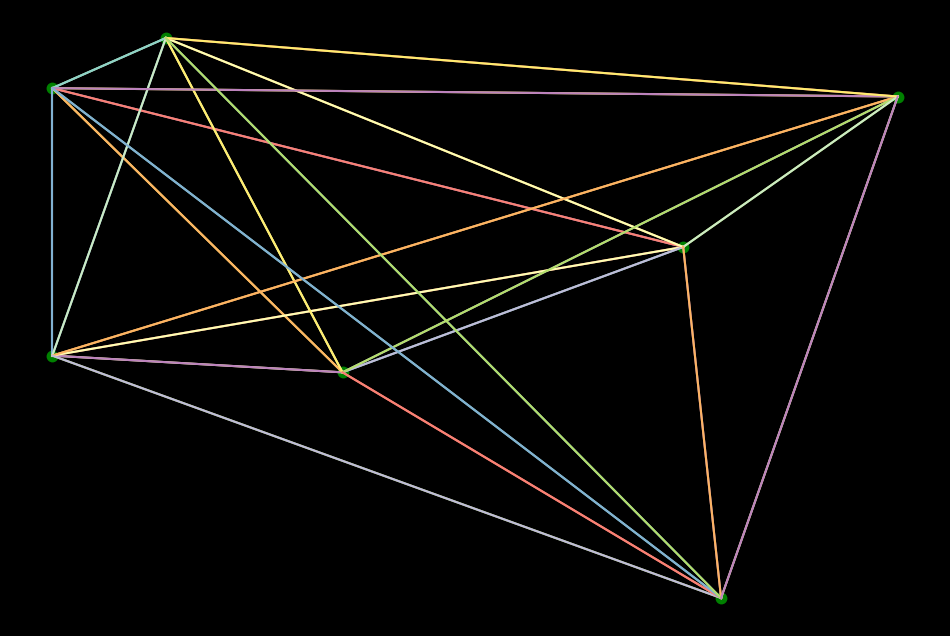

Reproduce this figure in Python.
import matplotlib.pyplot as plt
import random
import math


plt.style.use("dark_background")


COORDS = (
    (20, 52),
    (43, 50),
    (20, 84),
    (70, 65),
    (29, 90),
    (87, 83),
    (73, 23),
)


def random_coord():
    r = random.randint(0, len(COORDS))
    return r


def distance(c1, c2):
    dx = c1[0] - c2[0]
    dy = c1[1] - c2[1]
    dist = math.sqrt(dx**2 + dy**2)
    return dist


def plot_coords(w=12, h=8):
    for x, y in COORDS:
        plt.plot(x, y, "g.", markersize=15)
    plt.axis("off")
    fig = plt.gcf()
    fig.set_size_inches([w, h])


def plot_all_paths():
    paths = ((a, b) for a in COORDS for b in COORDS)

    for a, b in paths:
        plt.plot((a[0], b[0]), (a[1], b[1]))


plot_coords()
plot_all_paths()
plt.show()
